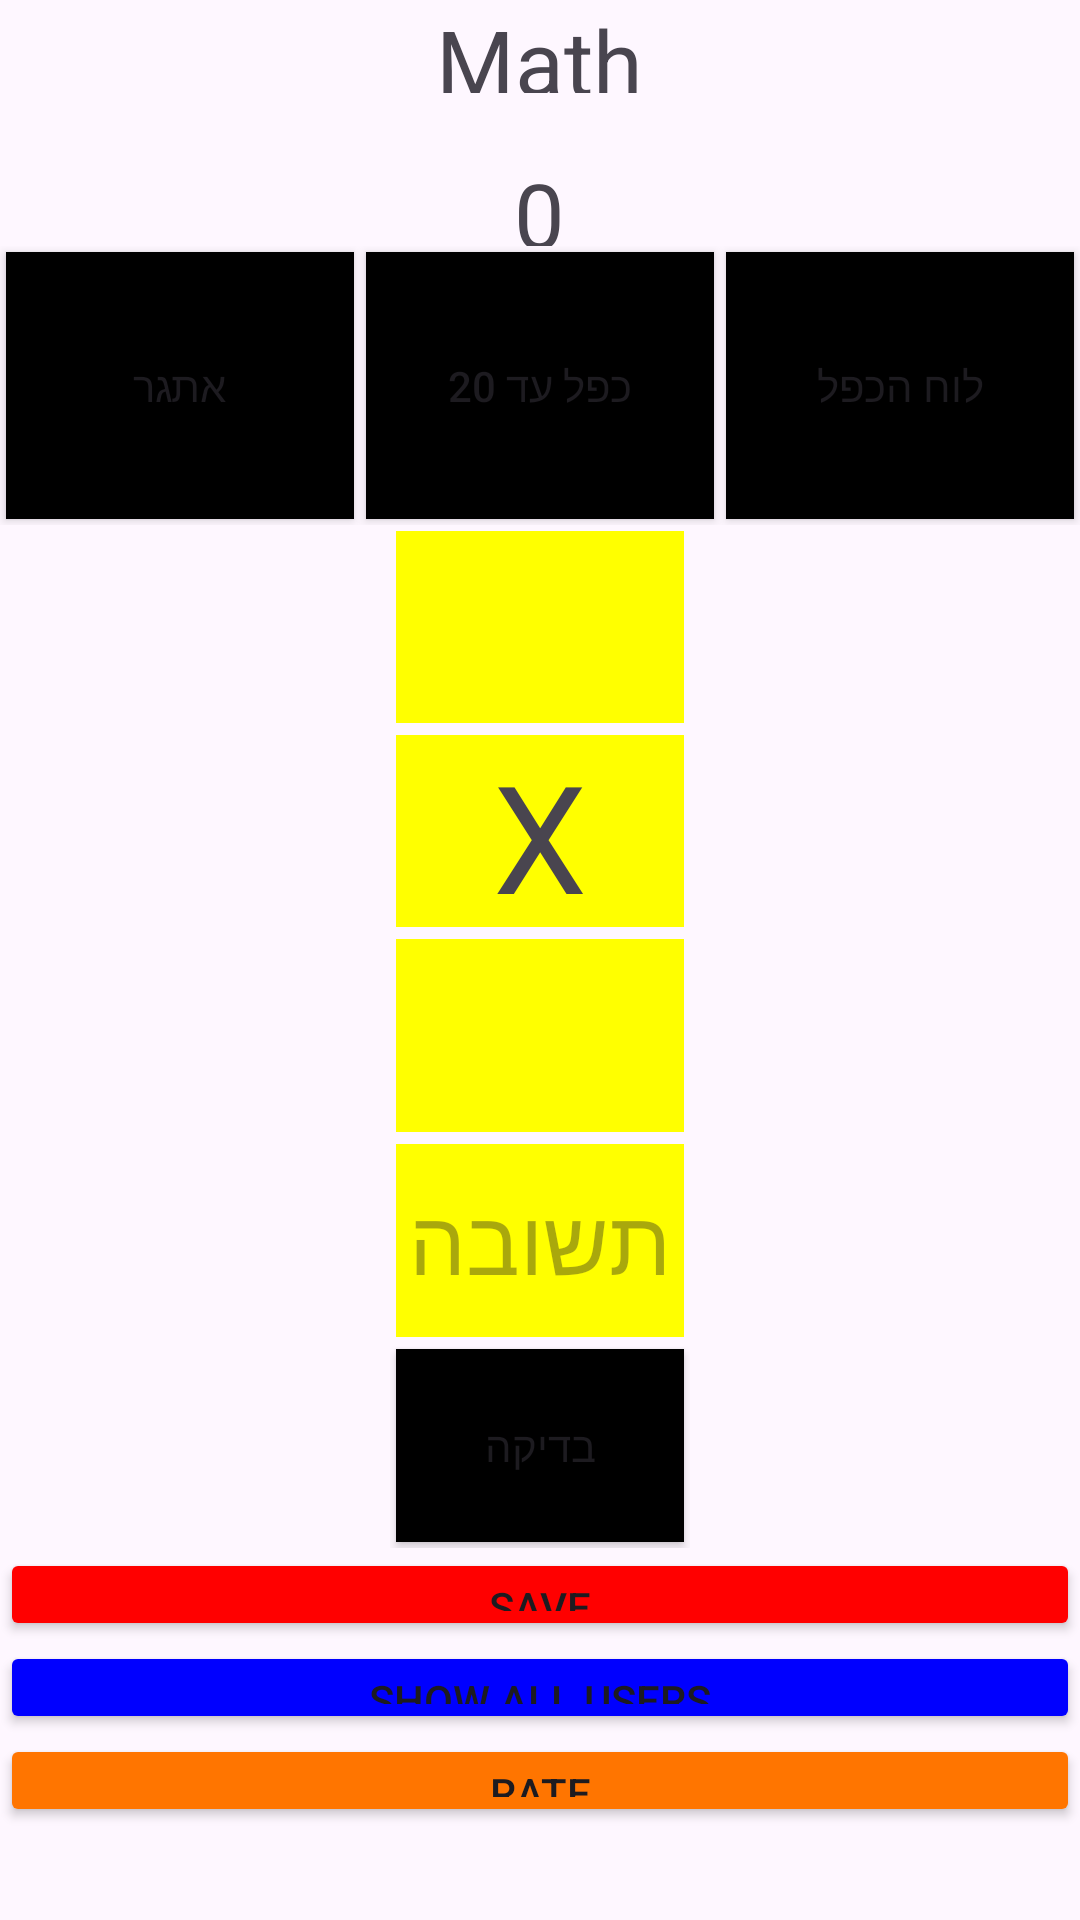

Reconstruct the res/layout file that produces this screen, plus the resources it refers to.
<!-- AndroidManifest.xml: application theme Theme.MathProjectDaniel -->
<!-- res/layout/activity_main.xml -->
<?xml version="1.0" encoding="utf-8"?>
<FrameLayout
    xmlns:android="http://schemas.android.com/apk/res/android"
    xmlns:app="http://schemas.android.com/apk/res-auto"
    xmlns:tools="http://schemas.android.com/tools"
    android:id="@+id/main"
    android:layout_width="match_parent"
    android:layout_height="match_parent"
    tools:context=".MainActivity">

    <LinearLayout
        android:layout_width="match_parent"
        android:layout_height="match_parent"
        tools:context=".UI.MainActivity"
        android:orientation="vertical"
        android:weightSum="60"
        >

        <TextView
            android:layout_width="wrap_content"
            android:layout_height="0dp"
            android:layout_gravity="center_horizontal"
            android:layout_weight="3"
            android:text="@string/math"
            android:textSize="30dp"
        />

        <TextView
            android:layout_width="wrap_content"
            android:layout_height="0dp"
            android:layout_gravity="center_horizontal"
            android:layout_weight="3"
            android:text="0"
            android:layout_marginTop="20dp"
            android:textSize="30dp"
            android:id="@+id/score"
            />

        <LinearLayout
            android:layout_width="match_parent"
            android:layout_height="0dp"
            android:orientation="horizontal"
            android:layout_weight="9"
            android:weightSum="3"
            >

            <Button
                android:layout_width="0dp"
                android:layout_height="match_parent"
                android:layout_weight="1"
                android:background="@color/black"
                android:layout_margin="2dp"
                android:text="אתגר"
                android:id="@+id/hard"
                />

            <Button
                android:layout_width="0dp"
                android:layout_height="match_parent"
                android:layout_weight="1"
                android:background="@color/black"
                android:layout_margin="2dp"
                android:text="כפל עד 20"
                android:id="@+id/normal"
                />

            <Button
                android:layout_width="0dp"
                android:layout_height="match_parent"
                android:layout_weight="1"
                android:background="@color/black"
                android:layout_margin="2dp"
                android:text="לוח הכפל"
                android:id="@+id/easy"
                />

        </LinearLayout>

        <LinearLayout
            android:layout_width="100dp"
            android:layout_height="0dp"
            android:layout_weight="33"
            android:orientation="vertical"
            android:layout_gravity="center_horizontal"
            android:weightSum="5">

            <TextView
                android:layout_width="match_parent"
                android:layout_height="0dp"
                android:layout_weight="1"
                android:layout_gravity="center"
                android:layout_margin="2dp"
                android:background="#FFFF00"
                android:text=""
                android:textSize="50dp"
                android:textAlignment="center"
                android:id="@+id/mana1"/>

            <TextView
                android:layout_width="match_parent"
                android:layout_height="0dp"
                android:layout_weight="1"
                android:layout_gravity="center"
                android:layout_margin="2dp"
                android:background="#FFFF00"
                android:text="X"
                android:textSize="50dp"
                android:textAlignment="center"/>

            <TextView
                android:layout_width="match_parent"
                android:layout_height="0dp"
                android:layout_weight="1"
                android:layout_gravity="center"
                android:layout_margin="2dp"
                android:background="#FFFF00"
                android:text=""
                android:textSize="50dp"
                android:textAlignment="center"
                android:id="@+id/mana2"/>

            <EditText
                android:layout_width="match_parent"
                android:layout_height="0dp"
                android:layout_weight="1"
                android:layout_gravity="center"
                android:layout_margin="2dp"
                android:background="#FFFF00"
                android:textAlignment="center"
                android:inputType="number"
                android:textSize="30dp"
                android:hint="תשובה"
                android:id="@+id/answer"/>

            <Button
                android:layout_width="match_parent"
                android:layout_height="0dp"
                android:layout_weight="1"
                android:layout_gravity="center"
                android:layout_margin="2dp"
                android:background="@color/black"
                android:text="בדיקה"
                android:id="@+id/check"/>


        </LinearLayout>

        <Button
            android:layout_width="match_parent"
            android:layout_height="0dp"
            android:layout_weight="3"
            android:backgroundTint="#FF0000"
            android:text="save"
            android:id="@+id/save"/>
        
        <Button
            android:layout_width="match_parent"
            android:layout_height="0dp"
            android:layout_weight="3"
            android:backgroundTint="#0000FF"
            android:text="show all users"
            android:id="@+id/showAllUsers"/>

        <Button
            android:layout_width="match_parent"
            android:layout_height="0dp"
            android:layout_weight="3"
            android:backgroundTint="#FF7500"
            android:text="@string/rate"
            android:id="@+id/openRate"/>

    </LinearLayout>

</FrameLayout>
<!-- resources referenced by this layout -->
<resources>
  <string name="math">Math</string>
  <string name="rate">Rate</string>
  <style name="Theme.MathProjectDaniel" parent="Base.Theme.MathProjectDaniel" />
  <style name="Base.Theme.MathProjectDaniel" parent="Theme.Material3.DayNight.NoActionBar">
          
          
      </style>
  <!-- not gathered from this repository: default colours our renderer supplied (Android Studio template values) -->
  <color name="black">#FF000000</color>
</resources>
